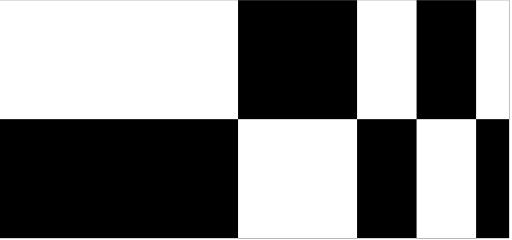
t = 0.00 s
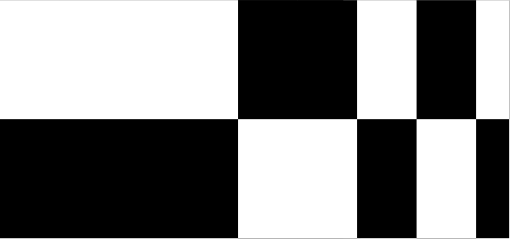
t = 1.44 s
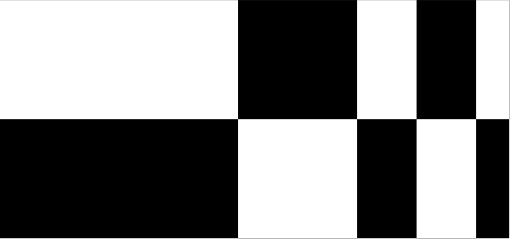
t = 2.69 s
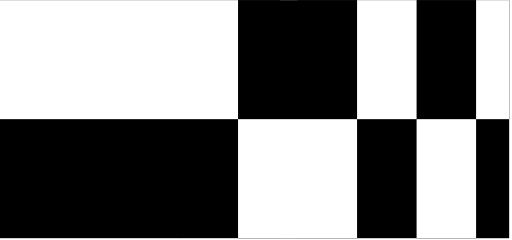
t = 3.86 s
t = 4.80 s: frame unchanged from t = 0.00 s, image omitted
t = 6.12 s: frame unchanged from t = 0.00 s, image omitted

The animated SVG that drew these frames (rendered in a browser with its animation timeline set to each time). Animation: 1 CSS @keyframes rule; one cycle of 7.44 s, repeats indefinitely.

<svg width="173" height="81" viewBox="0 0 173 81" fill="none"
     xmlns="http://www.w3.org/2000/svg" xmlns:xlink="http://www.w3.org/1999/xlink">
  <style>
    /* Solid mask rectangles wipe open left-to-right, one per grid column.
       Each column starts ~half a wipe after the previous one, so the
       colour inversion travels across the mark as a wave, holds, then
       wipes back. Pure CSS so it animates even when used as &lt;img&gt;. */
    .wipe {
      transform: scaleX(0);
      transform-box: fill-box;
      transform-origin: left center;
      animation: wipe 6s ease-in-out infinite;
    }
    @keyframes wipe {
      0%, 5%    { transform: scaleX(0); }  /* original mark */
      11%, 50%  { transform: scaleX(1); }  /* inverted, held */
      56%, 100% { transform: scaleX(0); }  /* wiped back, held */
    }
    .c1 { animation-delay: 0.18s; }
    .c2 { animation-delay: 0.36s; }
    .c3 { animation-delay: 0.54s; }
    .c4 { animation-delay: 0.72s; }
    .c5 { animation-delay: 0.90s; }
    .c6 { animation-delay: 1.08s; }
    .c7 { animation-delay: 1.26s; }
    .c8 { animation-delay: 1.44s; }
    @media (prefers-reduced-motion: reduce) {
      .wipe { animation: none; }
    }
  </style>

  <!-- Base: the original mark, black rectangles on transparent -->
  <g fill="#000">
    <rect x="80.4334" width="40.2167" height="80.4334" transform="rotate(90 80.4334 0)"/>
    <rect x="140.758" width="40.2167" height="20.1083" transform="rotate(90 140.758 0)"/>
    <rect x="172.038" width="40.2167" height="11.1713" transform="rotate(90 172.038 0)"/>
    <rect x="120.65" y="40.2167" width="40.2167" height="40.2167" transform="rotate(90 120.65 40.2167)"/>
    <rect x="160.867" y="40.2167" width="40.2167" height="20.1083" transform="rotate(90 160.867 40.2167)"/>
  </g>

  <!-- Inverted artwork: black fills the whole mark bounding box,
       the five rectangles are punched out in white -->
  <g id="inverted">
    <rect x="0" y="0" width="172.038" height="80.4334" fill="#000"/>
    <g fill="#fff">
      <rect x="80.4334" width="40.2167" height="80.4334" transform="rotate(90 80.4334 0)"/>
      <rect x="140.758" width="40.2167" height="20.1083" transform="rotate(90 140.758 0)"/>
      <rect x="172.038" width="40.2167" height="11.1713" transform="rotate(90 172.038 0)"/>
      <rect x="120.65" y="40.2167" width="40.2167" height="40.2167" transform="rotate(90 120.65 40.2167)"/>
      <rect x="160.867" y="40.2167" width="40.2167" height="20.1083" transform="rotate(90 160.867 40.2167)"/>
    </g>
  </g>

  <!-- One mask per grid column; each reveals the inverted artwork in its slice -->
  <mask id="m0" maskUnits="userSpaceOnUse" x="-20" y="-20" width="220" height="120"><rect class="wipe"     x="0"       y="0" width="20.1083" height="80.4334" fill="#fff"/></mask>
  <mask id="m1" maskUnits="userSpaceOnUse" x="-20" y="-20" width="220" height="120"><rect class="wipe c1"  x="20.1083"  y="0" width="20.1083" height="80.4334" fill="#fff"/></mask>
  <mask id="m2" maskUnits="userSpaceOnUse" x="-20" y="-20" width="220" height="120"><rect class="wipe c2"  x="40.2166"  y="0" width="20.1083" height="80.4334" fill="#fff"/></mask>
  <mask id="m3" maskUnits="userSpaceOnUse" x="-20" y="-20" width="220" height="120"><rect class="wipe c3"  x="60.3249"  y="0" width="20.1083" height="80.4334" fill="#fff"/></mask>
  <mask id="m4" maskUnits="userSpaceOnUse" x="-20" y="-20" width="220" height="120"><rect class="wipe c4"  x="80.4332"  y="0" width="20.1083" height="80.4334" fill="#fff"/></mask>
  <mask id="m5" maskUnits="userSpaceOnUse" x="-20" y="-20" width="220" height="120"><rect class="wipe c5"  x="100.5415" y="0" width="20.1083" height="80.4334" fill="#fff"/></mask>
  <mask id="m6" maskUnits="userSpaceOnUse" x="-20" y="-20" width="220" height="120"><rect class="wipe c6"  x="120.6498" y="0" width="20.1083" height="80.4334" fill="#fff"/></mask>
  <mask id="m7" maskUnits="userSpaceOnUse" x="-20" y="-20" width="220" height="120"><rect class="wipe c7"  x="140.7581" y="0" width="20.1083" height="80.4334" fill="#fff"/></mask>
  <mask id="m8" maskUnits="userSpaceOnUse" x="-20" y="-20" width="220" height="120"><rect class="wipe c8"  x="160.8664" y="0" width="11.1716" height="80.4334" fill="#fff"/></mask>

  <use xlink:href="#inverted" href="#inverted" mask="url(#m0)"/>
  <use xlink:href="#inverted" href="#inverted" mask="url(#m1)"/>
  <use xlink:href="#inverted" href="#inverted" mask="url(#m2)"/>
  <use xlink:href="#inverted" href="#inverted" mask="url(#m3)"/>
  <use xlink:href="#inverted" href="#inverted" mask="url(#m4)"/>
  <use xlink:href="#inverted" href="#inverted" mask="url(#m5)"/>
  <use xlink:href="#inverted" href="#inverted" mask="url(#m6)"/>
  <use xlink:href="#inverted" href="#inverted" mask="url(#m7)"/>
  <use xlink:href="#inverted" href="#inverted" mask="url(#m8)"/>
</svg>
